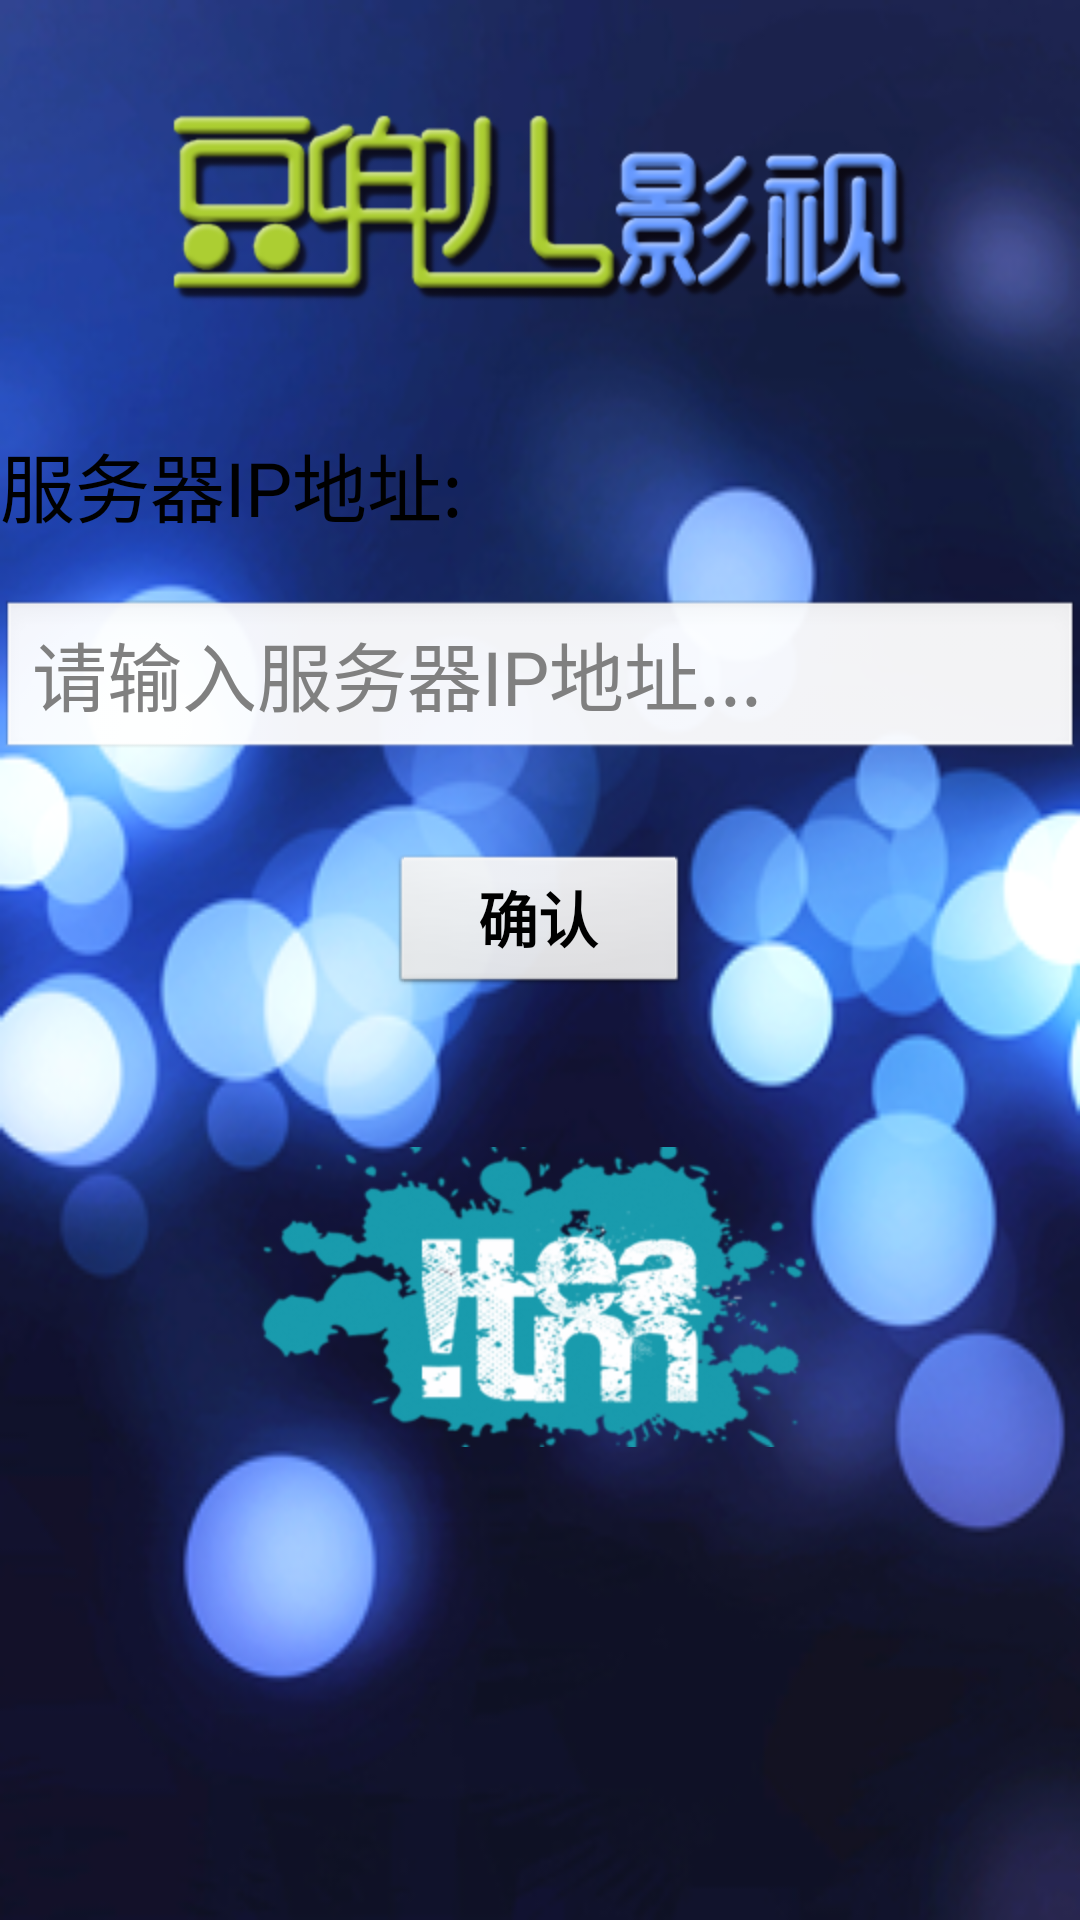

Here is an Android app screen rendered from its layout file. Give the layout XML and the strings, colors and styles it references.
<!-- AndroidManifest.xml: application theme noTitle -->
<!-- res/layout/ip.xml -->
<?xml version="1.0" encoding="utf-8"?>
<LinearLayout 
	xmlns:android="http://schemas.android.com/apk/res/android"
	android:orientation="vertical" 
	android:background="@drawable/intro_bg"
	android:layout_width="fill_parent" 
	android:layout_height="fill_parent">
	<FrameLayout 
		android:paddingTop="30dip"
		android:layout_width="fill_parent"
		android:layout_height="wrap_content">
		<ImageView 
			android:id="@+id/intro_imageView" 
			android:src="@drawable/logo"
			android:layout_width="wrap_content" 
			android:layout_height="wrap_content"
			android:layout_gravity="center" />
	</FrameLayout>
	<LinearLayout 
		android:orientation="vertical" 
		android:layout_width="fill_parent" 
		android:layout_height="wrap_content">
		<TextView
			android:layout_marginTop="40dip"
			android:textAppearance="@android:style/TextAppearance.Large" 
            android:textSize="25.0sp" 
            android:text="@string/ipaddr"
			android:layout_gravity="center" 
			android:layout_width="fill_parent" 
			android:layout_height="wrap_content"/>
		<EditText 
			android:layout_marginTop="20dip"
			android:textAppearance="@android:style/TextAppearance.Large" 
            android:textSize="25.0sp" 
			android:hint="@string/please_input_ip"
			android:layout_gravity="center" 
			android:layout_width="fill_parent" 
			android:layout_height="wrap_content"
			android:id="@+id/ip_edittext"/>
		<Button
			android:layout_marginTop="30dip"
			android:layout_gravity="center" 
			android:text="@string/confirm"
			android:textSize="20dip"
			android:textStyle="bold"
			android:layout_width="100dip" 
			android:layout_height="wrap_content"
			android:id="@+id/ip_confirm_button"/>
	</LinearLayout>
	<FrameLayout 
		android:layout_marginTop="50dip"
		android:layout_marginBottom="20dip"
		android:layout_gravity="center|bottom"
    	android:layout_width="fill_parent"
		android:layout_height="wrap_content">
		<ImageView 
			android:layout_gravity="center"
			android:layout_width="wrap_content" 
       		android:layout_height="wrap_content"
       		android:background="@drawable/logo_iteam"
       		android:scaleType="centerCrop" />
	</FrameLayout>	
</LinearLayout>
<!-- resources referenced by this layout -->
<resources>
  <!-- drawable intro_bg: png bitmap (drawable-hdpi, 113758 bytes) -->
  <!-- drawable logo: png bitmap (drawable-hdpi, 34284 bytes) -->
  <!-- drawable logo_iteam: png bitmap (drawable-hdpi, 39413 bytes) -->
  <string name="confirm">确认</string>
  <string name="ipaddr">服务器IP地址:</string>
  <string name="please_input_ip">请输入服务器IP地址...</string>
  <style name="noTitle" parent="@android:style/Theme.Light.NoTitleBar">
          <item name="android:windowContentOverlay">@null</item>
      </style>
</resources>
